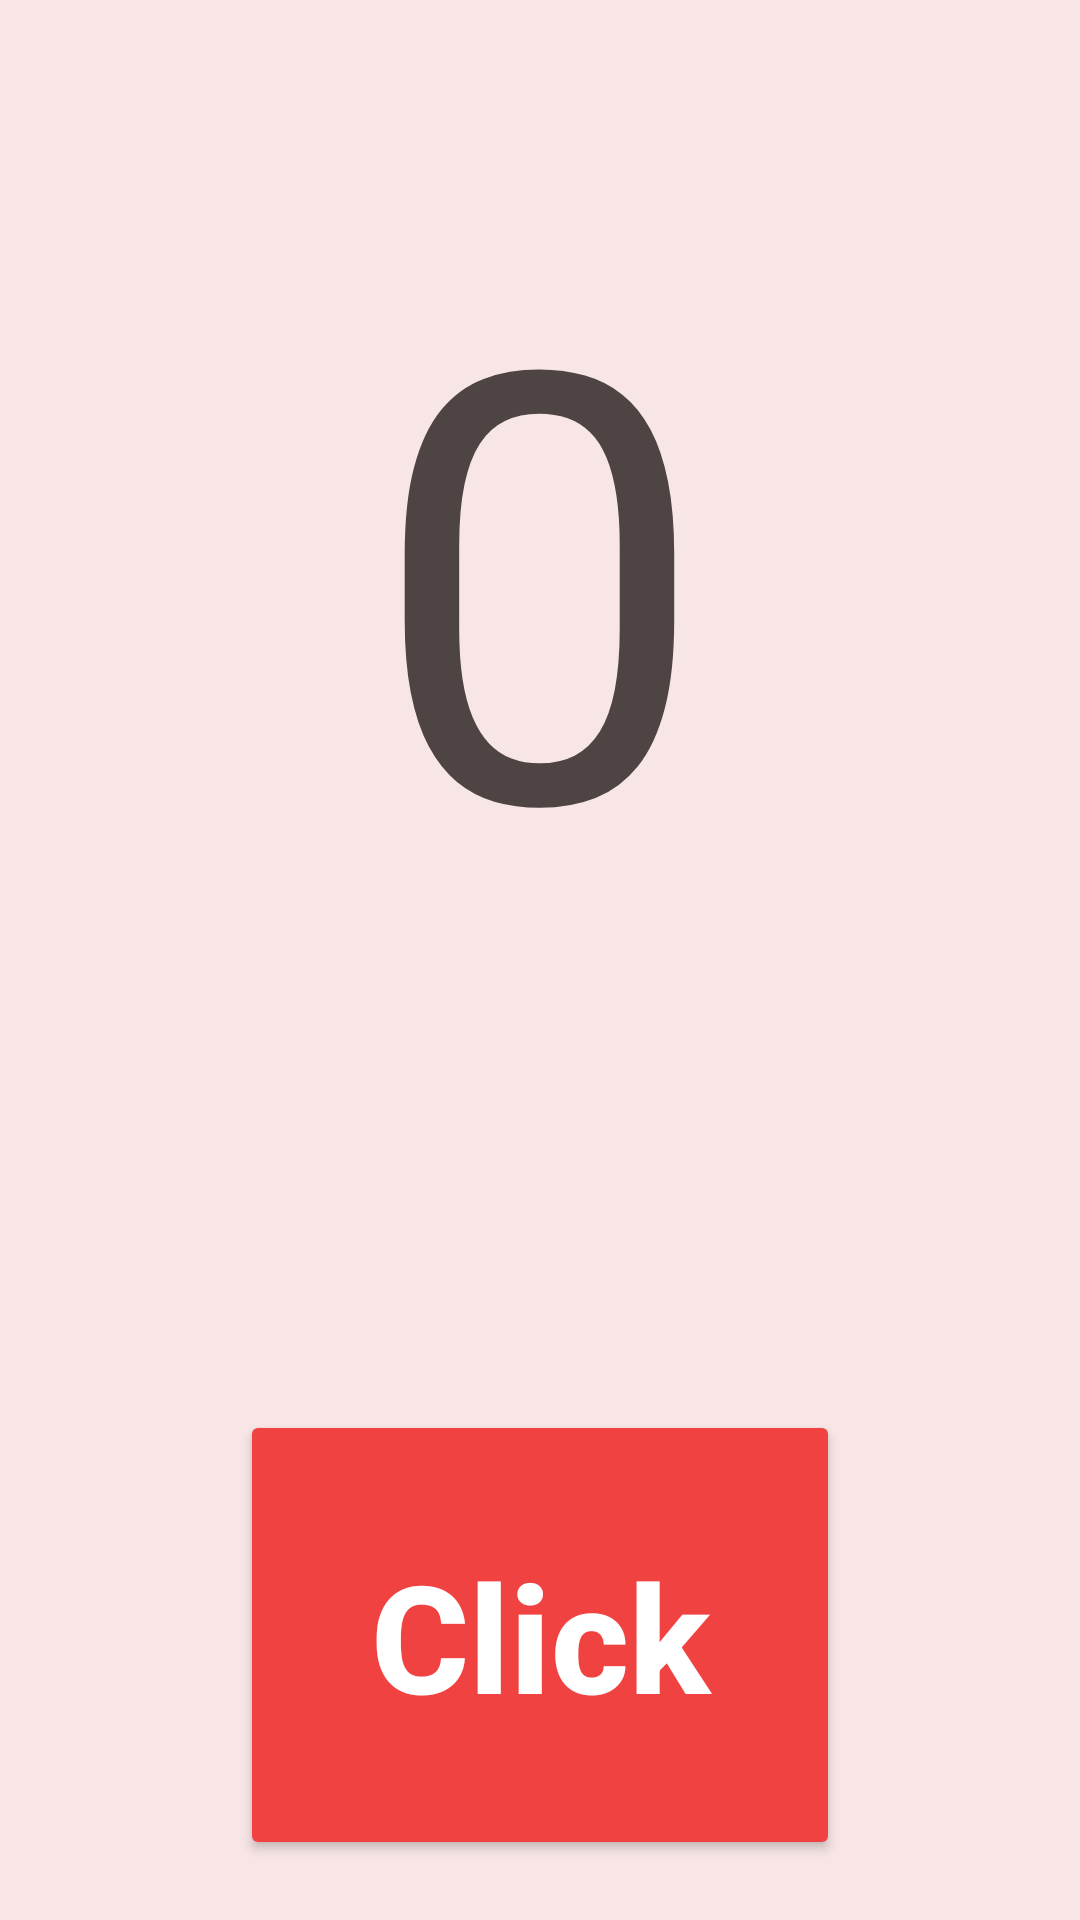

Write the Android layout XML for this screen, with the resource values it uses.
<!-- AndroidManifest.xml: application theme Theme.DiceClicker -->
<!-- res/layout/activity_main.xml -->
<?xml version="1.0" encoding="utf-8"?>
<RelativeLayout xmlns:android="http://schemas.android.com/apk/res/android"
    xmlns:app="http://schemas.android.com/apk/res-auto"
    xmlns:tools="http://schemas.android.com/tools"
    android:layout_width="match_parent"
    android:layout_height="match_parent"
    android:background="#F8E5E5"
    tools:context=".MainActivity">

    <TextView
        android:id="@+id/txtNumber"
        android:layout_width="wrap_content"
        android:layout_height="wrap_content"
        android:text="0"
        android:textColor="#4E4444"
        android:textSize="200sp"
        android:layout_marginTop="56dp"
        android:layout_centerHorizontal="true"/>
    <Button
        android:id="@+id/txtButton"
        android:textAllCaps="false"
        android:layout_width="200dp"
        android:layout_height="150sp"
        android:layout_alignParentBottom="true"
        android:layout_centerInParent="true"
        android:layout_marginBottom="20dp"
        android:text="Click"
        android:textSize="50sp"
        android:backgroundTint="#F14242"
        android:textColor="#ffffff"
        android:textStyle="bold"
        tools:ignore="OnClick"/>
</RelativeLayout>
<!-- resources referenced by this layout -->
<resources>
  <style name="Theme.DiceClicker" parent="Theme.MaterialComponents.DayNight.DarkActionBar">
          
          <item name="colorPrimary">@color/purple_500</item>
          <item name="colorPrimaryVariant">@color/purple_700</item>
          <item name="colorOnPrimary">@color/white</item>
          
          <item name="colorSecondary">@color/teal_200</item>
          <item name="colorSecondaryVariant">@color/teal_700</item>
          <item name="colorOnSecondary">@color/black</item>
          
          <item name="android:statusBarColor" tools:targetApi="l">?attr/colorPrimaryVariant</item>
          
      </style>
  <!-- not gathered from this repository: default colours our renderer supplied (Android Studio template values) -->
  <color name="purple_500">#FF6200EE</color>
  <color name="purple_700">#FF3700B3</color>
  <color name="teal_200">#FF03DAC5</color>
  <color name="teal_700">#FF018786</color>
  <color name="black">#FF000000</color>
  <color name="white">#FFFFFFFF</color>
</resources>
